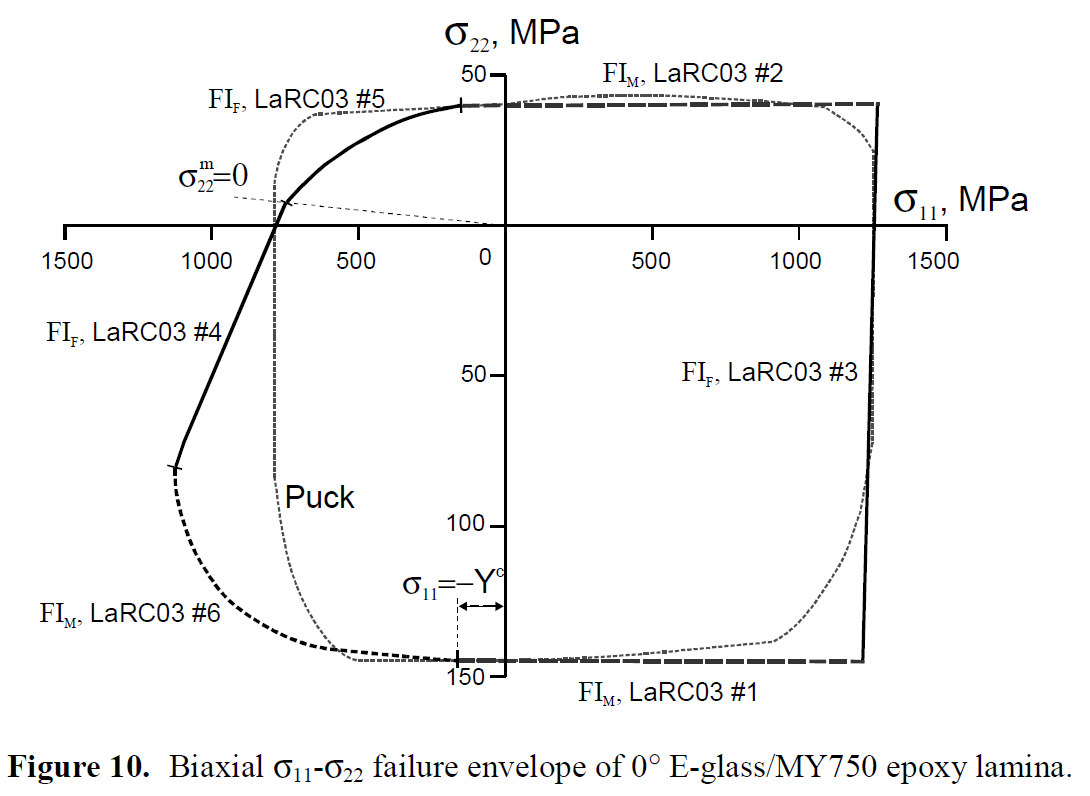

The data file committed next to this chart (first rows):
num1_x, num1_y, num2_x, num2_y, num3_x, num3_y, num4_x, num4_y, num5_x, num5_y, num6_x, num6_y
-166.7, -144.7, -151.3, 40.24, 1270, 40.62, -1129, -79.98, -746.4, 8.442, -1124, -85.99
-1.916, -144.7, 1270, 40.62, 1220, -145.1, -1096, -72.09, -674.8, 15.24, -1119, -90.14
1220, -145.1, , , , , -1080, -68.39, -637.4, 18.67, -1110, -94.49
, , , , , , -1063, -64.46, -599.9, 21.63, -1097, -98.89
, , , , , , -1046, -60.58, -562.4, 24.17, -1078, -103.9
, , , , , , -1029, -56.65, -525, 26.65, -1060, -108.1
, , , , , , -1012, -52.71, -487.5, 28.78, -1041, -111.6
, , , , , , -995, -48.78, -450, 30.79, -1017, -115.5
, , , , , , -978, -44.84, -412.6, 32.71, -988.2, -119.4
, , , , , , -949.3, -37.31, -375.1, 34.42, -951.1, -123.9
, , , , , , -962.7, -41.36, -337.6, 36, -912.6, -127.1
, , , , , , -926.9, -33.06, -262.7, 38.38, -874.3, -130
, , , , , , -909.9, -29.16, -225.2, 39.03, -835.3, -132.3
, , , , , , -892.8, -25.26, -187.8, 39.7, -796.3, -134.5
, , , , , , -875.8, -21.32, -153.7, 39.86, -759.1, -136.3
, , , , , , -858.8, -17.39, -300.8, 37.24, -719.6, -138
, , , , , , -841.7, -13.45, -714.6, 11.35, -679.4, -139.3
, , , , , , -824.7, -9.547, , , -642.1, -140.2
, , , , , , -783.5, 0.469, , , -565.9, -141.5
, , , , , , -749, 7.598, , , -225.2, -144.7
, , , , , , , , , , -187.8, -144.8
, , , , , , , , , , -369.7, -143.2
, , , , , , , , , , -477, -142.1
, , , , , , , , , , -1125, -80.58
